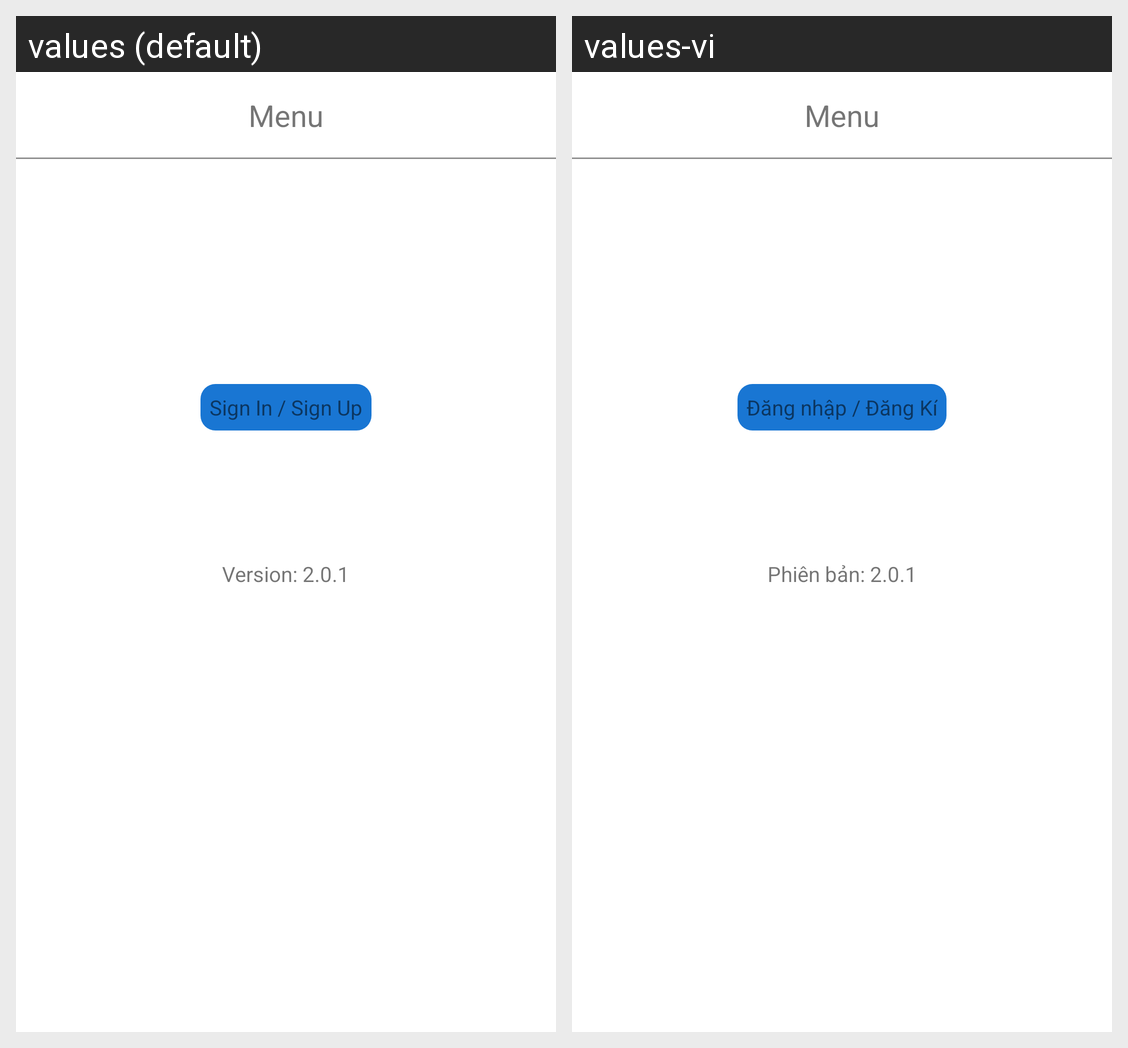

Translations of the strings shown on this Android screen, per locale in the grid:
Android screen res/layout/fragment_menu.xml rendered under 2 locales, left to right: values (default), values-vi. Device: Nexus 5 (rendered at 1080×1920; each locale shown at half size, 540×960, under a caption strip naming it); theme Theme.ReadLightNovel.
Strings drawn on this screen, with the default value and each locale's value (text and hints the layout hard-codes, and strings that could not be matched under every locale, appear in the picture but are not listed):

sign_up_in
  values: Sign In / Sign Up
  values-vi: Đăng nhập / Đăng Kí

version
  values: Version: 2.0.1
  values-vi: Phiên bản: 2.0.1

menu
  values: Menu
  values-vi: Menu
